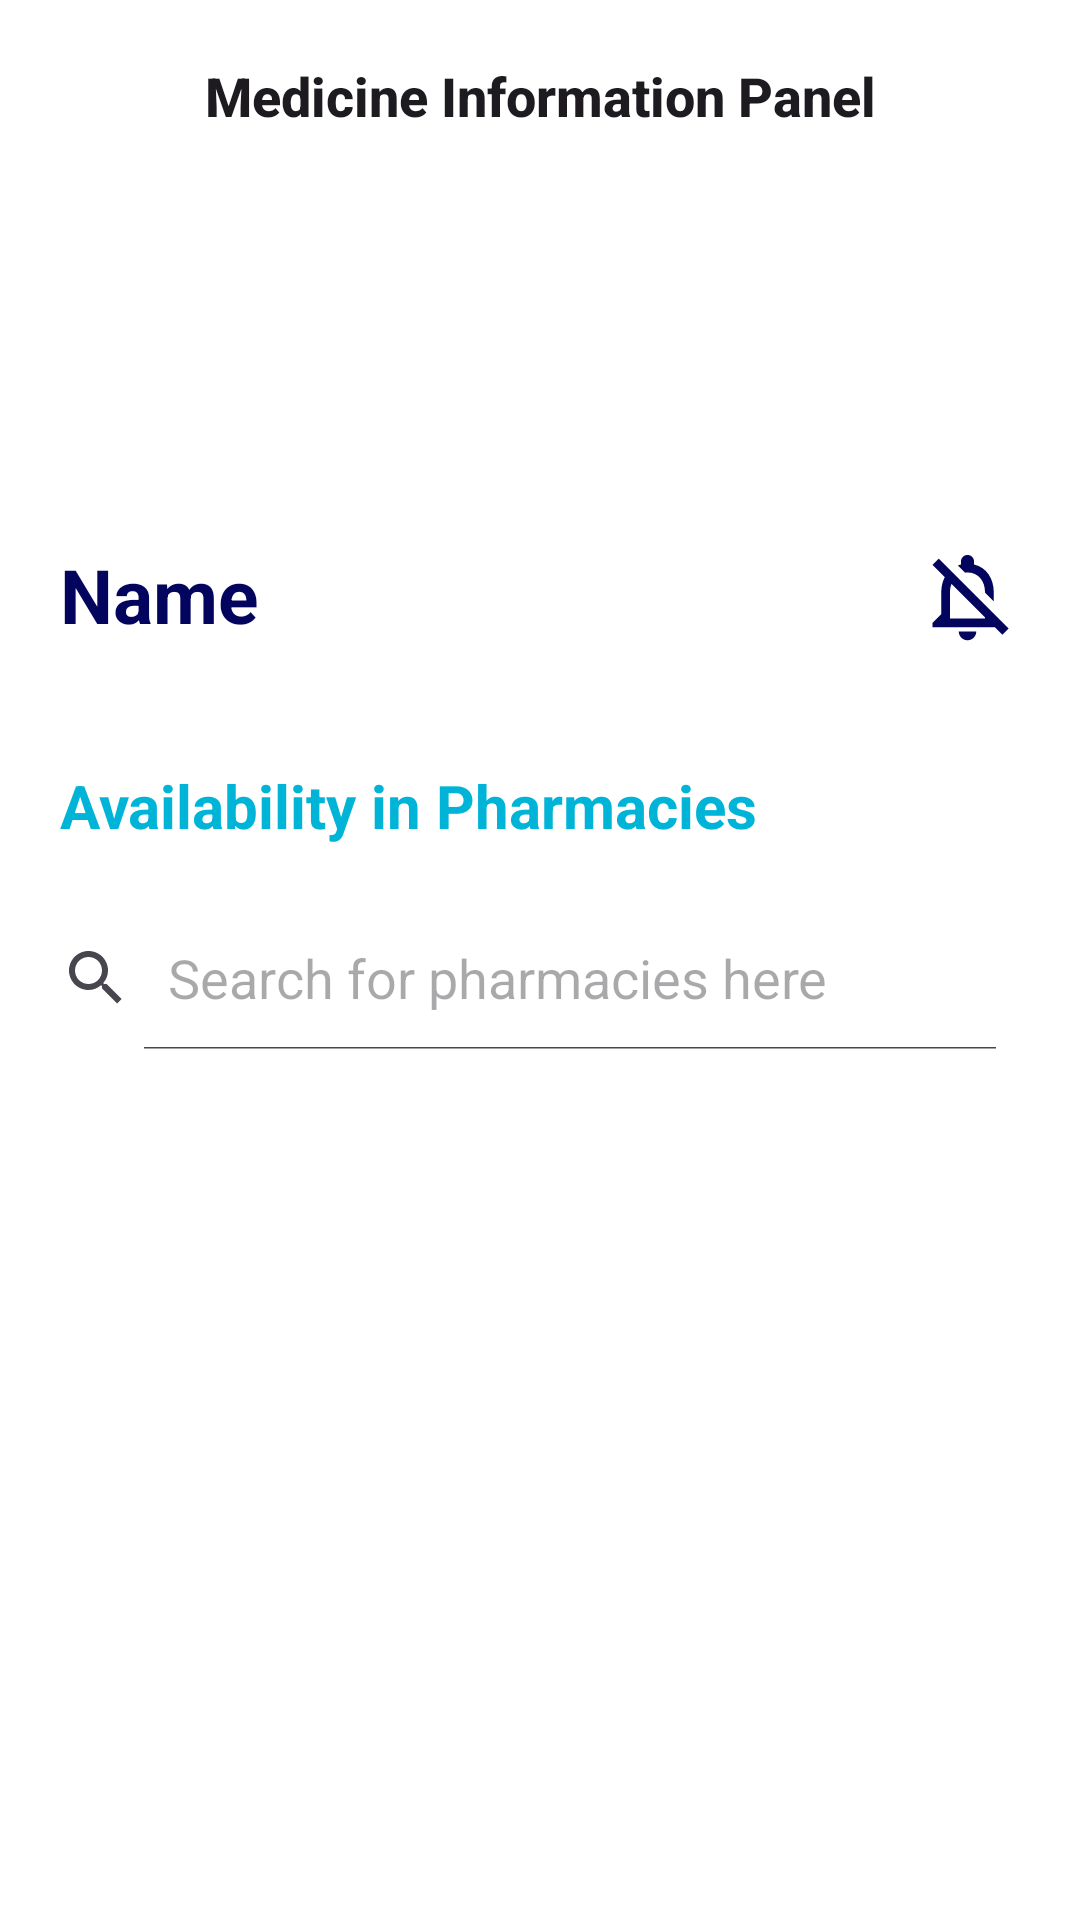

This screen was rendered from an Android layout file. Write that file and the resources it references.
<!-- AndroidManifest.xml: application theme Theme.PharmacIST -->
<!-- res/layout/activity_medicine_information_panel.xml -->
<?xml version="1.0" encoding="utf-8"?>
<androidx.constraintlayout.widget.ConstraintLayout xmlns:android="http://schemas.android.com/apk/res/android"
    xmlns:app="http://schemas.android.com/apk/res-auto"
    xmlns:tools="http://schemas.android.com/tools"
    android:layout_width="match_parent"
    android:layout_height="match_parent"
    android:background="@color/white">


    <androidx.constraintlayout.widget.ConstraintLayout
        android:layout_width="match_parent"
        android:layout_height="0dp"
        app:layout_constraintTop_toTopOf="parent"
        app:layout_constraintEnd_toEndOf="parent"
        app:layout_constraintStart_toStartOf="parent"
        app:layout_constraintBottom_toBottomOf="parent">

        <ImageView
            android:id="@+id/medicine_image"
            android:layout_width="0dp"
            android:layout_height="225dp"
            android:layout_marginBottom="20dp"
            android:adjustViewBounds="true"
            android:alpha="0.4"
            android:contentDescription="@string/medicine_image"
            android:scaleType="fitXY"
            app:layout_constraintEnd_toEndOf="parent"
            app:layout_constraintHorizontal_bias="0.0"
            app:layout_constraintStart_toStartOf="parent"
            app:layout_constraintTop_toTopOf="parent" />

        <TextView
            android:id="@+id/medicine_name_panel"
            android:layout_width="0dp"
            android:layout_height="wrap_content"
            android:layout_marginHorizontal="20dp"
            android:paddingBottom="10dp"
            android:text="@string/name"
            android:textSize="25sp"
            android:textStyle="bold"
            android:textColor="@color/dark_blue"
            app:layout_constraintBottom_toBottomOf="@id/medicine_image"
            app:layout_constraintStart_toStartOf="parent"
            app:layout_constraintEnd_toEndOf="parent"
            app:layout_constrainedWidth="true" />

        <ToggleButton
            android:id="@+id/notifications"
            android:layout_width="35dp"
            android:layout_height="35dp"
            android:layout_marginHorizontal="20dp"
            android:textOn=""
            android:textOff=""
            android:background="@drawable/medicine_notifications_selector"
            app:layout_constraintTop_toTopOf="@id/medicine_name_panel"
            app:layout_constraintEnd_toEndOf="parent" />

        <TextView
            android:id="@+id/pharmacies_text"
            android:layout_width="wrap_content"
            android:layout_height="wrap_content"
            android:layout_marginTop="30dp"
            android:layout_marginStart="20dp"
            android:text="@string/availability_in_pharmacies"
            android:textSize="20sp"
            android:textColor="@color/strong_blue"
            android:textStyle="bold"
            app:layout_constraintTop_toBottomOf="@id/medicine_image"
            app:layout_constraintStart_toStartOf="parent"
            app:layout_constraintBottom_toTopOf="@id/pharmacy_search" />

        <SearchView
            android:id="@+id/pharmacy_search"
            android:layout_width="0dp"
            android:layout_height="wrap_content"
            android:layout_marginEnd="20dp"
            android:layout_marginVertical="20dp"
            android:iconifiedByDefault="false"
            android:queryHint="Search for pharmacies here"
            app:layout_constraintTop_toBottomOf="@id/pharmacies_text"
            app:layout_constraintBottom_toTopOf="@id/pharmacies_list"
            app:layout_constraintStart_toStartOf="parent"
            app:layout_constraintEnd_toEndOf="parent" />

        <ListView
            android:id="@+id/pharmacies_list"
            android:layout_width="match_parent"
            android:layout_height="0dp"
            android:layout_marginHorizontal="20dp"
            android:layout_marginTop="12dp"
            android:layout_marginBottom="20dp"
            android:divider="@color/light_gray"
            android:dividerHeight="6sp"
            app:layout_constraintBottom_toBottomOf="parent"
            app:layout_constraintTop_toBottomOf="@id/pharmacy_search"
            tools:listitem="@layout/pharmacy_list_item" />

    </androidx.constraintlayout.widget.ConstraintLayout>


    <com.google.android.material.appbar.MaterialToolbar
        android:id="@+id/toolbar"
        android:layout_width="match_parent"
        android:layout_height="?attr/actionBarSize"
        app:layout_constraintEnd_toEndOf="parent"
        app:layout_constraintStart_toStartOf="parent"
        app:layout_constraintTop_toTopOf="parent"
        app:title="Medicine Information Panel"
        app:titleCentered="true"
        app:titleTextAppearance="@style/Toolbar.TitleText"/>

</androidx.constraintlayout.widget.ConstraintLayout>
<!-- res/layout/pharmacy_list_item.xml (included above) -->
<?xml version="1.0" encoding="utf-8"?>
<androidx.constraintlayout.widget.ConstraintLayout xmlns:android="http://schemas.android.com/apk/res/android"
    xmlns:app="http://schemas.android.com/apk/res-auto"
    android:layout_width="match_parent"
    android:layout_height="80dp"
    android:layout_marginHorizontal="10dp"
    android:layout_marginVertical="10dp"
    android:background="@color/white">

    <TextView
        android:id="@+id/pharmacy_name"
        android:layout_width="0dp"
        android:layout_height="wrap_content"
        android:layout_marginHorizontal="20dp"
        android:text="@string/pharmacy_name"
        android:textColor="@color/black"
        app:layout_constraintBottom_toBottomOf="parent"
        app:layout_constraintStart_toStartOf="parent"
        app:layout_constraintTop_toTopOf="parent" />

    <TextView
        android:id="@+id/pharmacy_distance"
        android:layout_width="wrap_content"
        android:layout_height="wrap_content"
        android:text="@string/_0m"
        android:layout_marginHorizontal="10dp"
        app:layout_constraintTop_toTopOf="parent"
        app:layout_constraintEnd_toEndOf="parent"
        app:layout_constraintBottom_toBottomOf="parent" />

</androidx.constraintlayout.widget.ConstraintLayout>
<!-- resources referenced by this layout -->
<resources>
  <color name="black">#000000</color>
  <color name="dark_blue">#03045E</color>
  <color name="light_gray">#F1F1F1</color>
  <color name="strong_blue">#00B4D8</color>
  <color name="white">#FFFFFFFF</color>
  <!-- drawable medicine_notifications_selector (drawable) -->
  <?xml version="1.0" encoding="utf-8"?>
  <selector xmlns:android="http://schemas.android.com/apk/res/android">
      <item android:state_checked="false" android:drawable="@drawable/outline_notifications_off_24" />
      <item android:state_checked="true" android:drawable="@drawable/baseline_notifications_active_24" />
  </selector>
  <string name="_0m">0m</string>
  <string name="availability_in_pharmacies">Availability in Pharmacies</string>
  <string name="medicine_image">Medicine Image</string>
  <string name="name">Name</string>
  <string name="pharmacy_name">Pharmacy Name</string>
  <style name="Toolbar.TitleText" parent="TextAppearance.Widget.AppCompat.Toolbar.Title">
          <item name="android:textSize">18sp</item>
          <item name="titleTextColor">@color/dark_gray</item>
          <item name="android:textStyle">bold</item>
      </style>
  <style name="Theme.PharmacIST" parent="Theme.Material3.DayNight.NoActionBar">
          
          <item name="colorPrimary">@color/ist_blue</item>
          <item name="colorPrimaryVariant">@color/ist_blue</item>
          <item name="colorOnPrimary">@color/white</item>
  
          
          <item name="colorSecondary">@color/baby_blue</item>
          <item name="colorSecondaryVariant">@color/baby_blue</item>
          <item name="colorOnSecondary">@color/black</item>
  
      </style>
  <!-- drawable outline_notifications_off_24 (drawable) -->
  <vector xmlns:android="http://schemas.android.com/apk/res/android" android:height="24dp" android:tint="@color/dark_blue" android:viewportHeight="24" android:viewportWidth="24" android:width="24dp">
        
      <path android:fillColor="@android:color/white" android:pathData="M12,22c1.1,0 2,-0.9 2,-2h-4c0,1.1 0.9,2 2,2zM12,6.5c2.49,0 4,2.02 4,4.5v0.1l2,2L18,11c0,-3.07 -1.63,-5.64 -4.5,-6.32L13.5,4c0,-0.83 -0.67,-1.5 -1.5,-1.5s-1.5,0.67 -1.5,1.5v0.68c-0.24,0.06 -0.47,0.15 -0.69,0.23l1.64,1.64c0.18,-0.02 0.36,-0.05 0.55,-0.05zM5.41,3.35L4,4.76l2.81,2.81C6.29,8.57 6,9.74 6,11v5l-2,2v1h14.24l1.74,1.74 1.41,-1.41L5.41,3.35zM16,17L8,17v-6c0,-0.68 0.12,-1.32 0.34,-1.9L16,16.76L16,17z"/>
      
  </vector>
  <!-- drawable baseline_notifications_active_24 (drawable) -->
  <vector xmlns:android="http://schemas.android.com/apk/res/android" android:height="24dp" android:tint="@color/dark_blue" android:viewportHeight="24" android:viewportWidth="24" android:width="24dp">
        
      <path android:fillColor="@android:color/white" android:pathData="M7.58,4.08L6.15,2.65C3.75,4.48 2.17,7.3 2.03,10.5h2c0.15,-2.65 1.51,-4.97 3.55,-6.42zM19.97,10.5h2c-0.15,-3.2 -1.73,-6.02 -4.12,-7.85l-1.42,1.43c2.02,1.45 3.39,3.77 3.54,6.42zM18,11c0,-3.07 -1.64,-5.64 -4.5,-6.32L13.5,4c0,-0.83 -0.67,-1.5 -1.5,-1.5s-1.5,0.67 -1.5,1.5v0.68C7.63,5.36 6,7.92 6,11v5l-2,2v1h16v-1l-2,-2v-5zM12,22c0.14,0 0.27,-0.01 0.4,-0.04 0.65,-0.14 1.18,-0.58 1.44,-1.18 0.1,-0.24 0.15,-0.5 0.15,-0.78h-4c0.01,1.1 0.9,2 2.01,2z"/>
      
  </vector>
  <color name="dark_gray">#D9D9D9</color>
  <color name="ist_blue">#0077B6</color>
  <color name="baby_blue">#90E0EF</color>
</resources>
